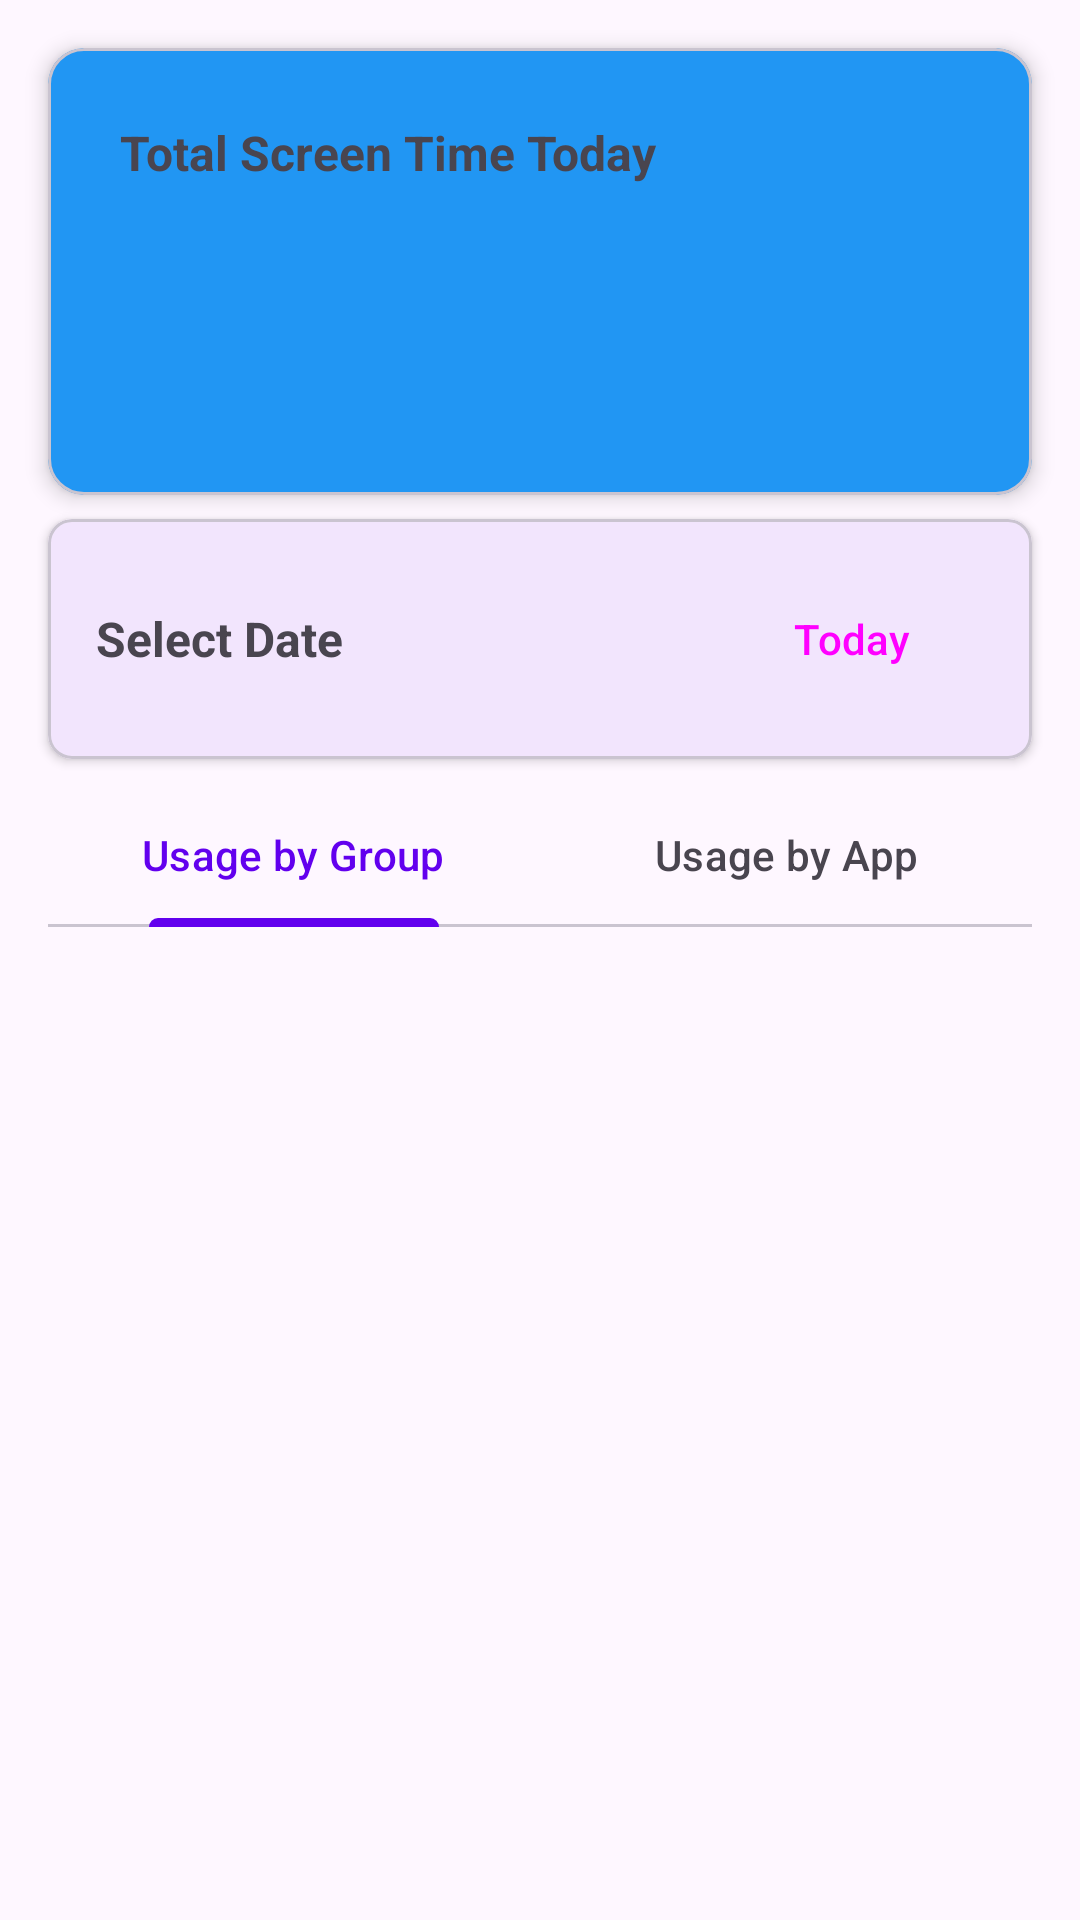

Here is an Android app screen rendered from its layout file. Give the layout XML and the strings, colors and styles it references.
<!-- AndroidManifest.xml: application theme Theme.UsageMonitor -->
<!-- res/layout/activity_dashboard.xml -->
<?xml version="1.0" encoding="utf-8"?>
<androidx.constraintlayout.widget.ConstraintLayout xmlns:android="http://schemas.android.com/apk/res/android"
    xmlns:app="http://schemas.android.com/apk/res-auto"
    xmlns:tools="http://schemas.android.com/tools"
    android:layout_width="match_parent"
    android:layout_height="match_parent">

    
    <com.google.android.material.card.MaterialCardView
        android:id="@+id/screen_time_card"
        android:layout_width="0dp"
        android:layout_height="wrap_content"
        android:layout_margin="16dp"
        app:cardCornerRadius="12dp"
        app:cardElevation="4dp"
        app:cardBackgroundColor="?attr/cardHeaderColor"
        app:layout_constraintTop_toTopOf="parent"
        app:layout_constraintStart_toStartOf="parent"
        app:layout_constraintEnd_toEndOf="parent">

        <LinearLayout
            android:layout_width="match_parent"
            android:layout_height="wrap_content"
            android:orientation="vertical"
            android:padding="24dp">

            <TextView
                android:layout_width="wrap_content"
                android:layout_height="wrap_content"
                android:text="@string/total_screen_time_today"
                android:textSize="16sp"
                android:textStyle="bold" />

            <TextView
                android:id="@+id/total_screen_time"
                android:layout_width="wrap_content"
                android:layout_height="wrap_content"
                android:layout_marginTop="8dp"
                android:textSize="36sp"
                android:textStyle="bold"
                tools:text="4h 23m" />

            <TextView
                android:id="@+id/screen_sessions_count"
                android:layout_width="wrap_content"
                android:layout_height="wrap_content"
                android:layout_marginTop="4dp"

                android:textSize="14sp"
                tools:text="12 sessions" />

        </LinearLayout>

    </com.google.android.material.card.MaterialCardView>

    
    <com.google.android.material.card.MaterialCardView
        android:id="@+id/date_card"
        android:layout_width="0dp"
        android:layout_height="wrap_content"
        android:layout_marginStart="16dp"
        android:layout_marginEnd="16dp"
        android:layout_marginTop="8dp"
        app:cardCornerRadius="8dp"
        app:cardElevation="2dp"
        app:layout_constraintTop_toBottomOf="@id/screen_time_card"
        app:layout_constraintStart_toStartOf="parent"
        app:layout_constraintEnd_toEndOf="parent">

        <LinearLayout
            android:layout_width="match_parent"
            android:layout_height="wrap_content"
            android:orientation="horizontal"
            android:padding="16dp"
            android:gravity="center_vertical">

            <TextView
                android:layout_width="0dp"
                android:layout_height="wrap_content"
                android:layout_weight="1"
                android:text="@string/select_date"
                android:textSize="16sp"
                android:textStyle="bold" />

            <Button
                android:id="@+id/date_picker_button"
                android:layout_width="wrap_content"
                android:layout_height="wrap_content"
                android:text="@string/today"
                style="@style/Widget.Material3.Button.OutlinedButton" />

        </LinearLayout>

    </com.google.android.material.card.MaterialCardView>

    
    <com.google.android.material.tabs.TabLayout
        android:id="@+id/usage_tabs"
        android:layout_width="0dp"
        android:layout_height="wrap_content"
        android:layout_marginStart="16dp"
        android:layout_marginEnd="16dp"
        android:layout_marginTop="8dp"
        app:tabMode="fixed"
        app:tabGravity="fill"
        app:layout_constraintTop_toBottomOf="@id/date_card"
        app:layout_constraintStart_toStartOf="parent"
        app:layout_constraintEnd_toEndOf="parent">

        <com.google.android.material.tabs.TabItem
            android:layout_width="wrap_content"
            android:layout_height="wrap_content"
            android:text="@string/usage_by_group" />

        <com.google.android.material.tabs.TabItem
            android:layout_width="wrap_content"
            android:layout_height="wrap_content"
            android:text="@string/usage_by_app" />

    </com.google.android.material.tabs.TabLayout>

    
    <androidx.viewpager2.widget.ViewPager2
        android:id="@+id/usage_viewpager"
        android:layout_width="0dp"
        android:layout_height="0dp"
        android:layout_marginTop="8dp"
        app:layout_constraintTop_toBottomOf="@id/usage_tabs"
        app:layout_constraintBottom_toBottomOf="parent"
        app:layout_constraintStart_toStartOf="parent"
        app:layout_constraintEnd_toEndOf="parent" />

</androidx.constraintlayout.widget.ConstraintLayout>
<!-- resources referenced by this layout -->
<resources>
  <string name="select_date">Select Date</string>
  <string name="today">Today</string>
  <string name="total_screen_time_today">Total Screen Time Today</string>
  <string name="usage_by_app">Usage by App</string>
  <string name="usage_by_group">Usage by Group</string>
  <style name="Theme.UsageMonitor" parent="Theme.Material3.DayNight">
          
          <item name="colorPrimary">@color/purple_500</item>
          <item name="colorPrimaryVariant">@color/purple_700</item>
          <item name="colorOnPrimary">@color/white</item>
          
          <item name="colorSecondary">@color/teal_200</item>
          <item name="colorSecondaryVariant">@color/teal_700</item>
          <item name="colorOnSecondary">@color/black</item>
          
          <item name="android:statusBarColor">?attr/colorPrimaryVariant</item>
          
  
          
          <item name="highlightColor">@color/primary_blue</item>
          <item name="accentButtonColor">@color/accent_green</item>
          <item name="dividerColor">@color/divider_light</item>
          <item name="cardHeaderColor">@color/primary_blue</item>
      </style>
  <color name="purple_500">#FF6200EE</color>
  <color name="purple_700">#FF3700B3</color>
  <color name="white">#FFFFFFFF</color>
  <color name="teal_200">#FF03DAC5</color>
  <color name="teal_700">#FF018786</color>
  <color name="black">#FF000000</color>
  <color name="primary_blue">#2196F3</color>
  <color name="accent_green">#4CAF50</color>
  <color name="divider_light">#E0E0E0</color>
</resources>
